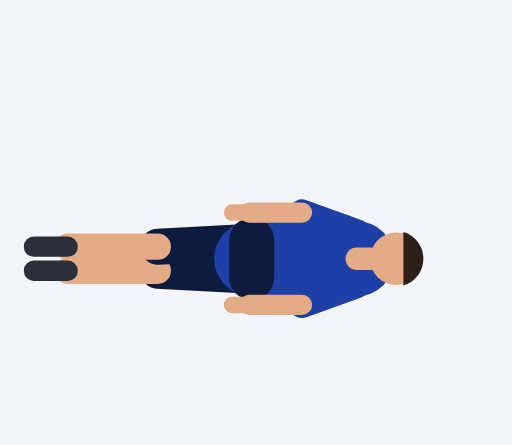
t = 0.00 s
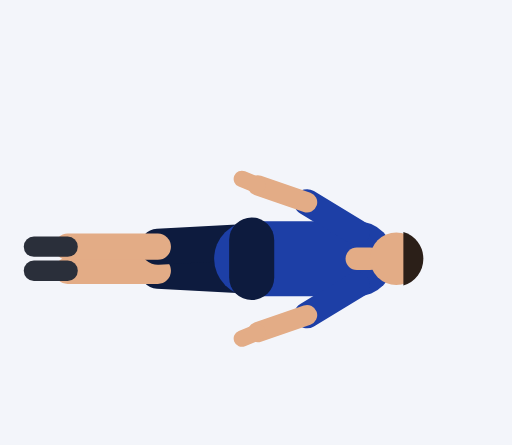
t = 0.45 s
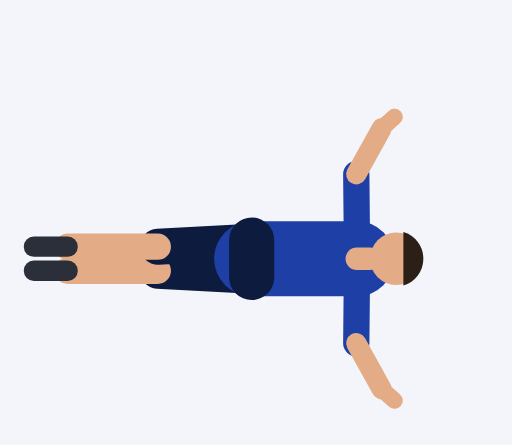
t = 0.92 s
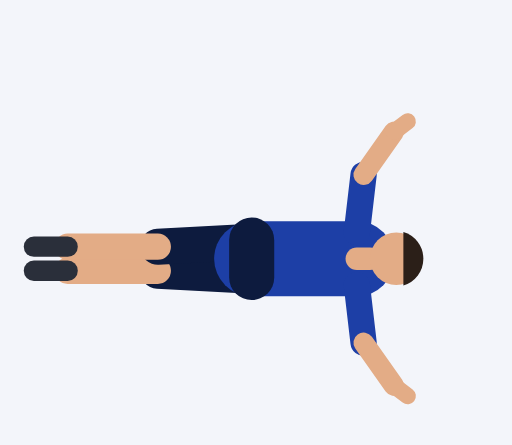
t = 1.35 s
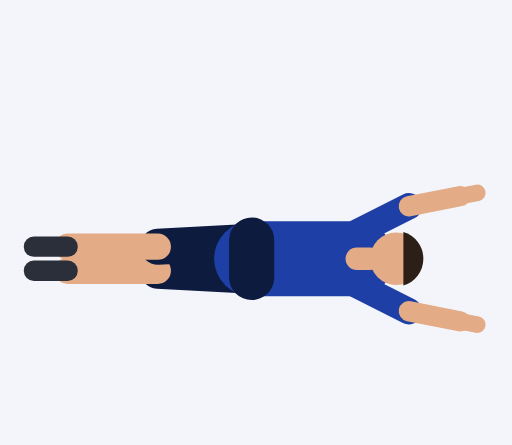
t = 1.81 s
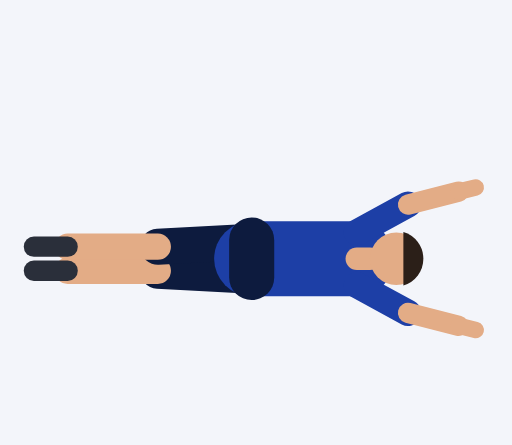
t = 2.21 s

The animated SVG that drew these frames (rendered in a browser with its animation timeline set to each time). Animation: 20 SMIL elements (animate=20); one cycle of 2.73 s, repeats indefinitely.

<svg xmlns="http://www.w3.org/2000/svg" viewBox="-67 -108.9 136.3 118.5"><rect x="-67" y="-108.9" width="136.3" height="118.5" fill="#F3F5FA"/><line x1="0" y1="-35.5" x2="-25" y2="-36.8" stroke="#0D1B3E" stroke-width="9.6" stroke-linecap="round"/><line x1="-25" y1="-36.8" x2="-49" y2="-36.8" stroke="#E3AC86" stroke-width="7" stroke-linecap="round"/><line x1="-49" y1="-36.8" x2="-58" y2="-36.8" stroke="#2A2F3A" stroke-width="5.4" stroke-linecap="round"/><line x1="0" y1="-44.5" x2="-25" y2="-43.2" stroke="#0D1B3E" stroke-width="9.6" stroke-linecap="round"/><line x1="-25" y1="-43.2" x2="-49" y2="-43.2" stroke="#E3AC86" stroke-width="7" stroke-linecap="round"/><line x1="-49" y1="-43.2" x2="-58" y2="-43.2" stroke="#2A2F3A" stroke-width="5.4" stroke-linecap="round"/><line x1="0" y1="-40" x2="28" y2="-40" stroke="#1D3FA6" stroke-width="20" stroke-linecap="round"/><line x1="0" y1="-45" x2="0" y2="-35" stroke="#0D1B3E" stroke-width="12" stroke-linecap="round"/><line x1="28" y1="-40" x2="31.5" y2="-40" stroke="#E3AC86" stroke-width="6" stroke-linecap="round"/><circle cx="38.5" cy="-40" r="7" fill="#E3AC86"/><path d="M40.4 -32.9 A7.4 7.4 0 0 0 40.4 -47.1 Z" fill="#2B1F18"/><line x1="28" y1="-33" x2="13.4" y2="-27.7" stroke="#1D3FA6" stroke-width="7" stroke-linecap="round"><animate attributeName="x2" dur="2.73s" repeatCount="indefinite" values="13.4;13.4;13.4;13.4;13.4;13.7;14.4;15.8;17.9;20.4;23.2;25.6;27.4;28;28;28;28;28;28.6;30.2;32.5;35.1;37.5;39.5;41;41.8;42;42;42;42;42;41.5;39.5;35.8;30.3;24.3;19.1;15.6;13.9"/><animate attributeName="y2" dur="2.73s" repeatCount="indefinite" values="-27.7;-27.7;-27.7;-27.7;-27.7;-27.1;-25.5;-23.4;-21.3;-19.5;-18.3;-17.7;-17.5;-17.5;-17.5;-17.5;-17.5;-17.5;-17.5;-17.7;-18.2;-19.2;-20.8;-22.7;-24.5;-25.9;-26.4;-26.4;-26.4;-26.4;-26.4;-25.3;-22.6;-19.6;-17.7;-17.9;-20.3;-23.7;-26.5"/></line><line x1="13.4" y1="-27.7" x2="-0.6" y2="-27.7" stroke="#E3AC86" stroke-width="5.4" stroke-linecap="round"><animate attributeName="x1" dur="2.73s" repeatCount="indefinite" values="13.4;13.4;13.4;13.4;13.4;13.7;14.4;15.8;17.9;20.4;23.2;25.6;27.4;28;28;28;28;28;28.6;30.2;32.5;35.1;37.5;39.5;41;41.8;42;42;42;42;42;41.5;39.5;35.8;30.3;24.3;19.1;15.6;13.9"/><animate attributeName="y1" dur="2.73s" repeatCount="indefinite" values="-27.7;-27.7;-27.7;-27.7;-27.7;-27.1;-25.5;-23.4;-21.3;-19.5;-18.3;-17.7;-17.5;-17.5;-17.5;-17.5;-17.5;-17.5;-17.5;-17.7;-18.2;-19.2;-20.8;-22.7;-24.5;-25.9;-26.4;-26.4;-26.4;-26.4;-26.4;-25.3;-22.6;-19.6;-17.7;-17.9;-20.3;-23.7;-26.5"/><animate attributeName="x2" dur="2.73s" repeatCount="indefinite" values="-0.6;-0.6;-0.6;-0.6;-0.6;-0.3;0.9;3.8;8.9;15.6;22.9;29.2;33.5;35;35;35;35;35;36;38.5;42;45.9;49.5;52.4;54.4;55.5;55.8;55.8;55.8;55.8;55.8;54.9;51.5;44;32.6;19.7;9.1;2.6;0"/><animate attributeName="y2" dur="2.73s" repeatCount="indefinite" values="-27.7;-27.7;-27.7;-27.7;-27.7;-26.1;-21.9;-16.2;-10.5;-6.3;-4.3;-4.2;-4.9;-5.4;-5.4;-5.4;-5.4;-5.4;-5.6;-6.4;-7.9;-10.4;-13.6;-17.2;-20.6;-23.1;-24;-24;-24;-24;-24;-21.5;-15.3;-8.2;-3.9;-4.7;-10.6;-18.5;-25.1"/></line><line x1="-0.6" y1="-27.7" x2="-5.2" y2="-27.7" stroke="#E3AC86" stroke-width="4.4" stroke-linecap="round"><animate attributeName="x1" dur="2.73s" repeatCount="indefinite" values="-0.6;-0.6;-0.6;-0.6;-0.6;-0.3;0.9;3.8;8.9;15.6;22.9;29.2;33.5;35;35;35;35;35;36;38.5;42;45.9;49.5;52.4;54.4;55.5;55.8;55.8;55.8;55.8;55.8;54.9;51.5;44;32.6;19.7;9.1;2.6;0"/><animate attributeName="y1" dur="2.73s" repeatCount="indefinite" values="-27.7;-27.7;-27.7;-27.7;-27.7;-26.1;-21.9;-16.2;-10.5;-6.3;-4.3;-4.2;-4.9;-5.4;-5.4;-5.4;-5.4;-5.4;-5.6;-6.4;-7.9;-10.4;-13.6;-17.2;-20.6;-23.1;-24;-24;-24;-24;-24;-21.5;-15.3;-8.2;-3.9;-4.7;-10.6;-18.5;-25.1"/><animate attributeName="x2" dur="2.73s" repeatCount="indefinite" values="-5.2;-5.2;-5.2;-5.2;-5.2;-4.9;-3.5;0.1;6.5;15;24;31.7;36.7;38.5;38.5;38.5;38.5;38.5;39.5;42.2;45.9;50;53.8;56.8;58.9;60;60.4;60.4;60.4;60.4;60.4;59.4;55.4;46.7;33.3;18.2;5.7;-1.7;-4.6"/><animate attributeName="y2" dur="2.73s" repeatCount="indefinite" values="-27.7;-27.7;-27.7;-27.7;-27.7;-25.7;-20.5;-13.5;-6.6;-1.8;0.2;-0.3;-1.7;-2.4;-2.4;-2.4;-2.4;-2.4;-2.7;-3.7;-5.5;-8.2;-11.8;-15.8;-19.5;-22.2;-23.2;-23.2;-23.2;-23.2;-23.2;-20.3;-12.9;-4.5;0.7;-0.4;-7.4;-16.9;-24.7"/></line><line x1="28" y1="-47" x2="13.4" y2="-52.3" stroke="#1D3FA6" stroke-width="7" stroke-linecap="round"><animate attributeName="x2" dur="2.73s" repeatCount="indefinite" values="13.4;13.4;13.4;13.4;13.4;13.7;14.4;15.8;17.9;20.4;23.2;25.6;27.4;28;28;28;28;28;28.6;30.2;32.5;35.1;37.5;39.5;41;41.8;42;42;42;42;42;41.5;39.5;35.8;30.3;24.3;19.1;15.6;13.9"/><animate attributeName="y2" dur="2.73s" repeatCount="indefinite" values="-52.3;-52.3;-52.3;-52.3;-52.3;-52.9;-54.5;-56.6;-58.7;-60.5;-61.7;-62.3;-62.5;-62.5;-62.5;-62.5;-62.5;-62.5;-62.5;-62.3;-61.8;-60.8;-59.2;-57.3;-55.5;-54.1;-53.6;-53.6;-53.6;-53.6;-53.6;-54.7;-57.4;-60.4;-62.3;-62.1;-59.7;-56.3;-53.5"/></line><line x1="13.4" y1="-52.3" x2="-0.6" y2="-52.3" stroke="#E3AC86" stroke-width="5.4" stroke-linecap="round"><animate attributeName="x1" dur="2.73s" repeatCount="indefinite" values="13.4;13.4;13.4;13.4;13.4;13.7;14.4;15.8;17.9;20.4;23.2;25.6;27.4;28;28;28;28;28;28.6;30.2;32.5;35.1;37.5;39.5;41;41.8;42;42;42;42;42;41.5;39.5;35.8;30.3;24.3;19.1;15.6;13.9"/><animate attributeName="y1" dur="2.73s" repeatCount="indefinite" values="-52.3;-52.3;-52.3;-52.3;-52.3;-52.9;-54.5;-56.6;-58.7;-60.5;-61.7;-62.3;-62.5;-62.5;-62.5;-62.5;-62.5;-62.5;-62.5;-62.3;-61.8;-60.8;-59.2;-57.3;-55.5;-54.1;-53.6;-53.6;-53.6;-53.6;-53.6;-54.7;-57.4;-60.4;-62.3;-62.1;-59.7;-56.3;-53.5"/><animate attributeName="x2" dur="2.73s" repeatCount="indefinite" values="-0.6;-0.6;-0.6;-0.6;-0.6;-0.3;0.9;3.8;8.9;15.6;22.9;29.2;33.5;35;35;35;35;35;36;38.5;42;45.9;49.5;52.4;54.4;55.5;55.8;55.8;55.8;55.8;55.8;54.9;51.5;44;32.6;19.7;9.1;2.6;0"/><animate attributeName="y2" dur="2.73s" repeatCount="indefinite" values="-52.3;-52.3;-52.3;-52.3;-52.3;-53.9;-58.1;-63.8;-69.5;-73.7;-75.7;-75.8;-75.1;-74.6;-74.6;-74.6;-74.6;-74.6;-74.4;-73.6;-72.1;-69.6;-66.4;-62.8;-59.4;-56.9;-56;-56;-56;-56;-56;-58.5;-64.7;-71.8;-76.1;-75.3;-69.4;-61.5;-54.9"/></line><line x1="-0.6" y1="-52.3" x2="-5.2" y2="-52.3" stroke="#E3AC86" stroke-width="4.4" stroke-linecap="round"><animate attributeName="x1" dur="2.73s" repeatCount="indefinite" values="-0.6;-0.6;-0.6;-0.6;-0.6;-0.3;0.9;3.8;8.9;15.6;22.9;29.2;33.5;35;35;35;35;35;36;38.5;42;45.9;49.5;52.4;54.4;55.5;55.8;55.8;55.8;55.8;55.8;54.9;51.5;44;32.6;19.7;9.1;2.6;0"/><animate attributeName="y1" dur="2.73s" repeatCount="indefinite" values="-52.3;-52.3;-52.3;-52.3;-52.3;-53.9;-58.1;-63.8;-69.5;-73.7;-75.7;-75.8;-75.1;-74.6;-74.6;-74.6;-74.6;-74.6;-74.4;-73.6;-72.1;-69.6;-66.4;-62.8;-59.4;-56.9;-56;-56;-56;-56;-56;-58.5;-64.7;-71.8;-76.1;-75.3;-69.4;-61.5;-54.9"/><animate attributeName="x2" dur="2.73s" repeatCount="indefinite" values="-5.2;-5.2;-5.2;-5.2;-5.2;-4.9;-3.5;0.1;6.5;15;24;31.7;36.7;38.5;38.5;38.5;38.5;38.5;39.5;42.2;45.9;50;53.8;56.8;58.9;60;60.4;60.4;60.4;60.4;60.4;59.4;55.4;46.7;33.3;18.2;5.7;-1.7;-4.6"/><animate attributeName="y2" dur="2.73s" repeatCount="indefinite" values="-52.3;-52.3;-52.3;-52.3;-52.3;-54.3;-59.5;-66.5;-73.4;-78.2;-80.2;-79.7;-78.3;-77.6;-77.6;-77.6;-77.6;-77.6;-77.3;-76.3;-74.5;-71.8;-68.2;-64.2;-60.5;-57.8;-56.8;-56.8;-56.8;-56.8;-56.8;-59.7;-67.1;-75.5;-80.7;-79.6;-72.6;-63.1;-55.3"/></line></svg>
